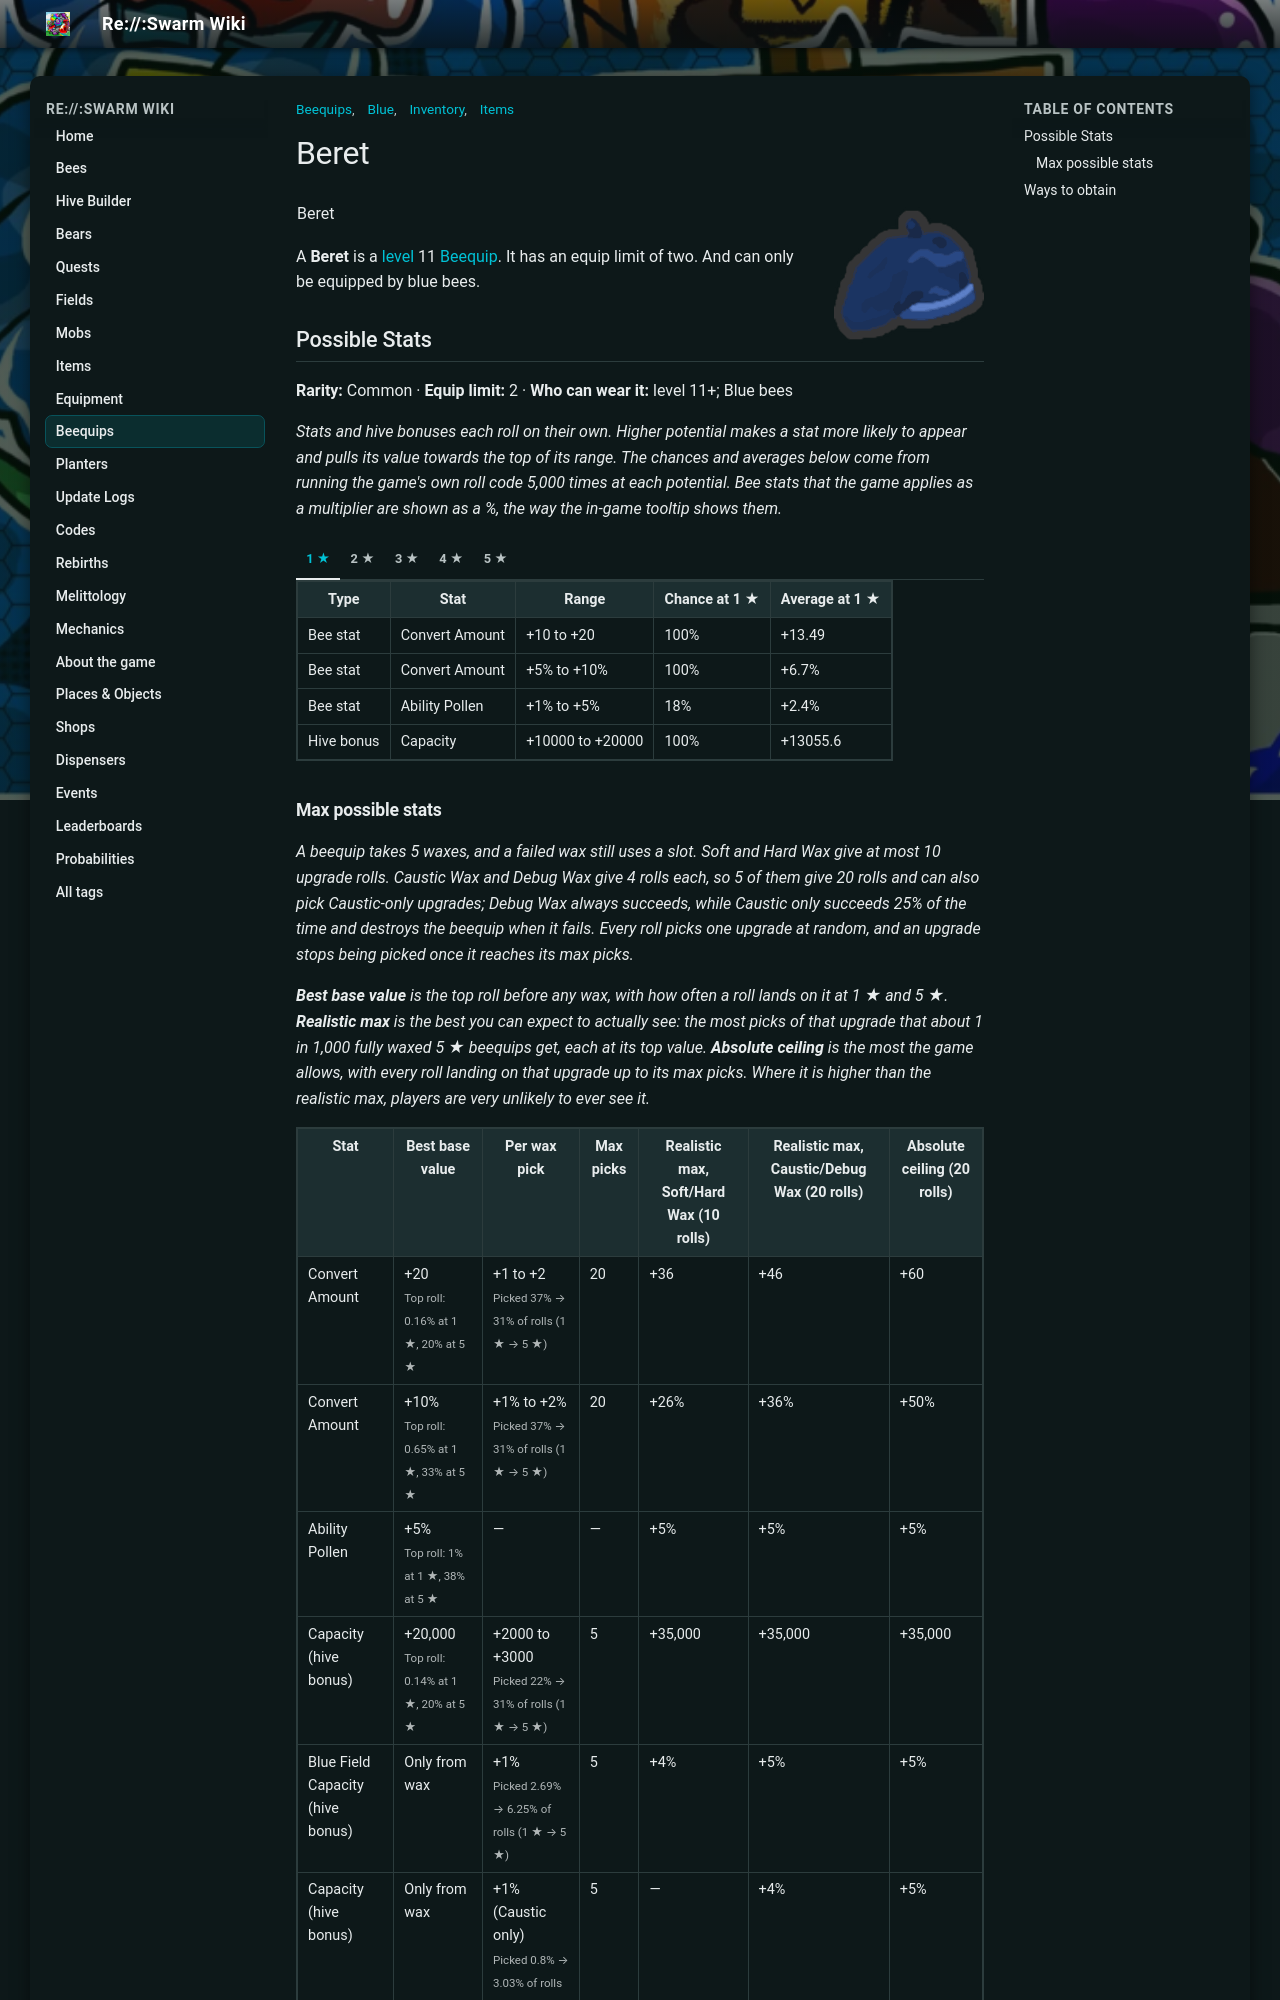

repository: JoaoFranciscoFE/reswarm-wiki · page: beret.html · generator: mkdocs

---
title: "Beret"
tags: ["Inventory", "Items", "Beequips", "Blue"]
---

# Beret

![Beret](img/Beret.png){ align=right width=150 }

<table class="infobox beequipTemplateDefault">
<tbody><tr>
<td class="beequipTemplateTitle" colspan="2">Beret</td>
</tr>
<tr class="beequipTemplateOuterBarColor">
<td class="beequipTemplateOuterBar">
<center>
<table class="beequipTemplateDisplayTable">
<tbody><tr>
<td class="beequipTemplateImageBox">
<center><span class="mw-default-size" typeof="mw:Error mw:File"></span></center>
</td>
<td class="beequipTemplateSidebarsWrapper">
<table class="beequipTemplateSidebars">
<tbody><tr>
<td class="beequipTemplateSidebar">
<p>Level: 11 
</p>
</td>
</tr>
<tr>
<td class="beequipTemplateSidebar beequipTemplateSidebarBackgroundBlue">
<p>Color: Blue 
</p>
</td>
</tr>
<tr>
<td class="beequipTemplateSidebar">
<p>Limit: 2 
</p>
</td>
</tr>
</tbody></table>
</td>
</tr>
<tr>
<td class="beequipTemplateDesc" colspan="2">"Only the blue bees are cool enough to don this comfy cap."</td>
</tr>
<tr>
<td class="beequipTemplateNoDisplay"><span class="beequipTemplateBeesmasBar">🎄Beesmas </span></td>
</tr>
</tbody></table>
</center>
<div class="beequipTemplateRequirementsBar">
</div>
<center>
<table class="beequipTemplateStatsBoxOutline">
<tbody><tr>
<td class="beequipTemplateStatsBox">
<span class="beequipTemplatePositiveBee">+Convert Amount</span><br/><span class="beequipTemplatePositiveBee">+Convert Amount%</span><br/><span class="beequipTemplatePositiveBee">+Ability Pollen%</span><br/><span class="beequipTemplatePositiveAbility">+Ability: Blue Boost</span><br/><span class="beequipTemplatePositiveHive">+Capacity</span><br/><span class="beequipTemplatePositiveHive">+Blue Field Capacity%</span><br/><span class="beequipTemplatePositiveHive">+Capacity%</span></td>
</tr>
</tbody></table>
</center>
</td>
</tr>
</tbody></table>

A **Beret** is a [level](bond.md) 11 [Beequip](beequip.md). It has an equip limit of two. And can only be equipped by blue bees.

## Possible Stats

<p class="beequip-meta"><b>Rarity:</b> Common · <b>Equip limit:</b> 2 · <b>Who can wear it:</b> level 11+; Blue bees</p>

*Stats and hive bonuses each roll on their own. Higher potential makes a stat more likely to appear and pulls its value towards the top of its range. The chances and averages below come from running the game's own roll code 5,000 times at each potential. Bee stats that the game applies as a multiplier are shown as a %, the way the in-game tooltip shows them.*

/// tab | 1 ★

<table class="article-table">
<tbody><tr>
<th>Type
</th>
<th>Stat
</th>
<th>Range
</th>
<th>Chance at 1 ★
</th>
<th>Average at 1 ★
</th></tr>
<tr>
<td>Bee stat
</td>
<td>Convert Amount
</td>
<td>+10 to +20
</td>
<td>100%
</td>
<td>+13.49
</td></tr>
<tr>
<td>Bee stat
</td>
<td>Convert Amount
</td>
<td>+5% to +10%
</td>
<td>100%
</td>
<td>+6.7%
</td></tr>
<tr>
<td>Bee stat
</td>
<td>Ability Pollen
</td>
<td>+1% to +5%
</td>
<td>18%
</td>
<td>+2.4%
</td></tr>
<tr>
<td>Hive bonus
</td>
<td>Capacity
</td>
<td>+10000 to +20000
</td>
<td>100%
</td>
<td>+13055.6
</td></tr></tbody></table>

///

/// tab | 2 ★

<table class="article-table">
<tbody><tr>
<th>Type
</th>
<th>Stat
</th>
<th>Range
</th>
<th>Chance at 2 ★
</th>
<th>Average at 2 ★
</th></tr>
<tr>
<td>Bee stat
</td>
<td>Convert Amount
</td>
<td>+10 to +20
</td>
<td>100%
</td>
<td>+14.5
</td></tr>
<tr>
<td>Bee stat
</td>
<td>Convert Amount
</td>
<td>+5% to +10%
</td>
<td>100%
</td>
<td>+7.3%
</td></tr>
<tr>
<td>Bee stat
</td>
<td>Ability Pollen
</td>
<td>+1% to +5%
</td>
<td>25%
</td>
<td>+2.9%
</td></tr>
<tr>
<td>Hive bonus
</td>
<td>Capacity
</td>
<td>+10000 to +20000
</td>
<td>100%
</td>
<td>+13734
</td></tr></tbody></table>

///

/// tab | 3 ★

<table class="article-table">
<tbody><tr>
<th>Type
</th>
<th>Stat
</th>
<th>Range
</th>
<th>Chance at 3 ★
</th>
<th>Average at 3 ★
</th></tr>
<tr>
<td>Bee stat
</td>
<td>Convert Amount
</td>
<td>+10 to +20
</td>
<td>100%
</td>
<td>+15.47
</td></tr>
<tr>
<td>Bee stat
</td>
<td>Convert Amount
</td>
<td>+5% to +10%
</td>
<td>100%
</td>
<td>+7.7%
</td></tr>
<tr>
<td>Bee stat
</td>
<td>Ability Pollen
</td>
<td>+1% to +5%
</td>
<td>34%
</td>
<td>+3.2%
</td></tr>
<tr>
<td>Hive bonus
</td>
<td>Capacity
</td>
<td>+10000 to +20000
</td>
<td>100%
</td>
<td>+14880.4
</td></tr></tbody></table>

///

/// tab | 4 ★

<table class="article-table">
<tbody><tr>
<th>Type
</th>
<th>Stat
</th>
<th>Range
</th>
<th>Chance at 4 ★
</th>
<th>Average at 4 ★
</th></tr>
<tr>
<td>Bee stat
</td>
<td>Convert Amount
</td>
<td>+10 to +20
</td>
<td>100%
</td>
<td>+16.52
</td></tr>
<tr>
<td>Bee stat
</td>
<td>Convert Amount
</td>
<td>+5% to +10%
</td>
<td>100%
</td>
<td>+8.3%
</td></tr>
<tr>
<td>Bee stat
</td>
<td>Ability Pollen
</td>
<td>+1% to +5%
</td>
<td>42%
</td>
<td>+3.6%
</td></tr>
<tr>
<td>Hive bonus
</td>
<td>Capacity
</td>
<td>+10000 to +20000
</td>
<td>100%
</td>
<td>+16109.4
</td></tr></tbody></table>

///

/// tab | 5 ★

<table class="article-table">
<tbody><tr>
<th>Type
</th>
<th>Stat
</th>
<th>Range
</th>
<th>Chance at 5 ★
</th>
<th>Average at 5 ★
</th></tr>
<tr>
<td>Bee stat
</td>
<td>Convert Amount
</td>
<td>+10 to +20
</td>
<td>100%
</td>
<td>+17.5
</td></tr>
<tr>
<td>Bee stat
</td>
<td>Convert Amount
</td>
<td>+5% to +10%
</td>
<td>100%
</td>
<td>+8.7%
</td></tr>
<tr>
<td>Bee stat
</td>
<td>Ability Pollen
</td>
<td>+1% to +5%
</td>
<td>50%
</td>
<td>+4%
</td></tr>
<tr>
<td>Hive bonus
</td>
<td>Capacity
</td>
<td>+10000 to +20000
</td>
<td>100%
</td>
<td>+17523.4
</td></tr></tbody></table>

///

### Max possible stats

*A beequip takes 5 waxes, and a failed wax still uses a slot. Soft and Hard Wax give at most 10 upgrade rolls. Caustic Wax and Debug Wax give 4 rolls each, so 5 of them give 20 rolls and can also pick Caustic-only upgrades; Debug Wax always succeeds, while Caustic only succeeds 25% of the time and destroys the beequip when it fails. Every roll picks one upgrade at random, and an upgrade stops being picked once it reaches its max picks.*

*<b>Best base value</b> is the top roll before any wax, with how often a roll lands on it at 1 ★ and 5 ★. <b>Realistic max</b> is the best you can expect to actually see: the most picks of that upgrade that about 1 in 1,000 fully waxed 5 ★ beequips get, each at its top value. <b>Absolute ceiling</b> is the most the game allows, with every roll landing on that upgrade up to its max picks. Where it is higher than the realistic max, players are very unlikely to ever see it.*

<table class="article-table">
<tbody><tr>
<th>Stat
</th>
<th>Best base value
</th>
<th>Per wax pick
</th>
<th>Max picks
</th>
<th>Realistic max, Soft/Hard Wax (10 rolls)
</th>
<th>Realistic max, Caustic/Debug Wax (20 rolls)
</th>
<th>Absolute ceiling (20 rolls)
</th></tr>
<tr>
<td>Convert Amount
</td>
<td>+20<br/><small>Top roll: 0.16% at 1 ★, 20% at 5 ★</small>
</td>
<td>+1 to +2<br/><small>Picked 37% → 31% of rolls (1 ★ → 5 ★)</small>
</td>
<td>20
</td>
<td>+36
</td>
<td>+46
</td>
<td>+60
</td></tr>
<tr>
<td>Convert Amount
</td>
<td>+10%<br/><small>Top roll: 0.65% at 1 ★, 33% at 5 ★</small>
</td>
<td>+1% to +2%<br/><small>Picked 37% → 31% of rolls (1 ★ → 5 ★)</small>
</td>
<td>20
</td>
<td>+26%
</td>
<td>+36%
</td>
<td>+50%
</td></tr>
<tr>
<td>Ability Pollen
</td>
<td>+5%<br/><small>Top roll: 1% at 1 ★, 38% at 5 ★</small>
</td>
<td>—
</td>
<td>—
</td>
<td>+5%
</td>
<td>+5%
</td>
<td>+5%
</td></tr>
<tr>
<td>Capacity (hive bonus)
</td>
<td>+20,000<br/><small>Top roll: 0.14% at 1 ★, 20% at 5 ★</small>
</td>
<td>+2000 to +3000<br/><small>Picked 22% → 31% of rolls (1 ★ → 5 ★)</small>
</td>
<td>5
</td>
<td>+35,000
</td>
<td>+35,000
</td>
<td>+35,000
</td></tr>
<tr>
<td>Blue Field Capacity (hive bonus)
</td>
<td>Only from wax
</td>
<td>+1%<br/><small>Picked 2.69% → 6.25% of rolls (1 ★ → 5 ★)</small>
</td>
<td>5
</td>
<td>+4%
</td>
<td>+5%
</td>
<td>+5%
</td></tr>
<tr>
<td>Capacity (hive bonus)
</td>
<td>Only from wax
</td>
<td>+1% (Caustic only)<br/><small>Picked 0.8% → 3.03% of rolls (1 ★ → 5 ★)</small>
</td>
<td>5
</td>
<td>—
</td>
<td>+4%
</td>
<td>+5%
</td></tr></tbody></table>

<p class="beequip-note"><b>Caustic-only ability upgrade:</b> grants the bee the ability <b>Blue Boost</b> (Max 1).</p>
